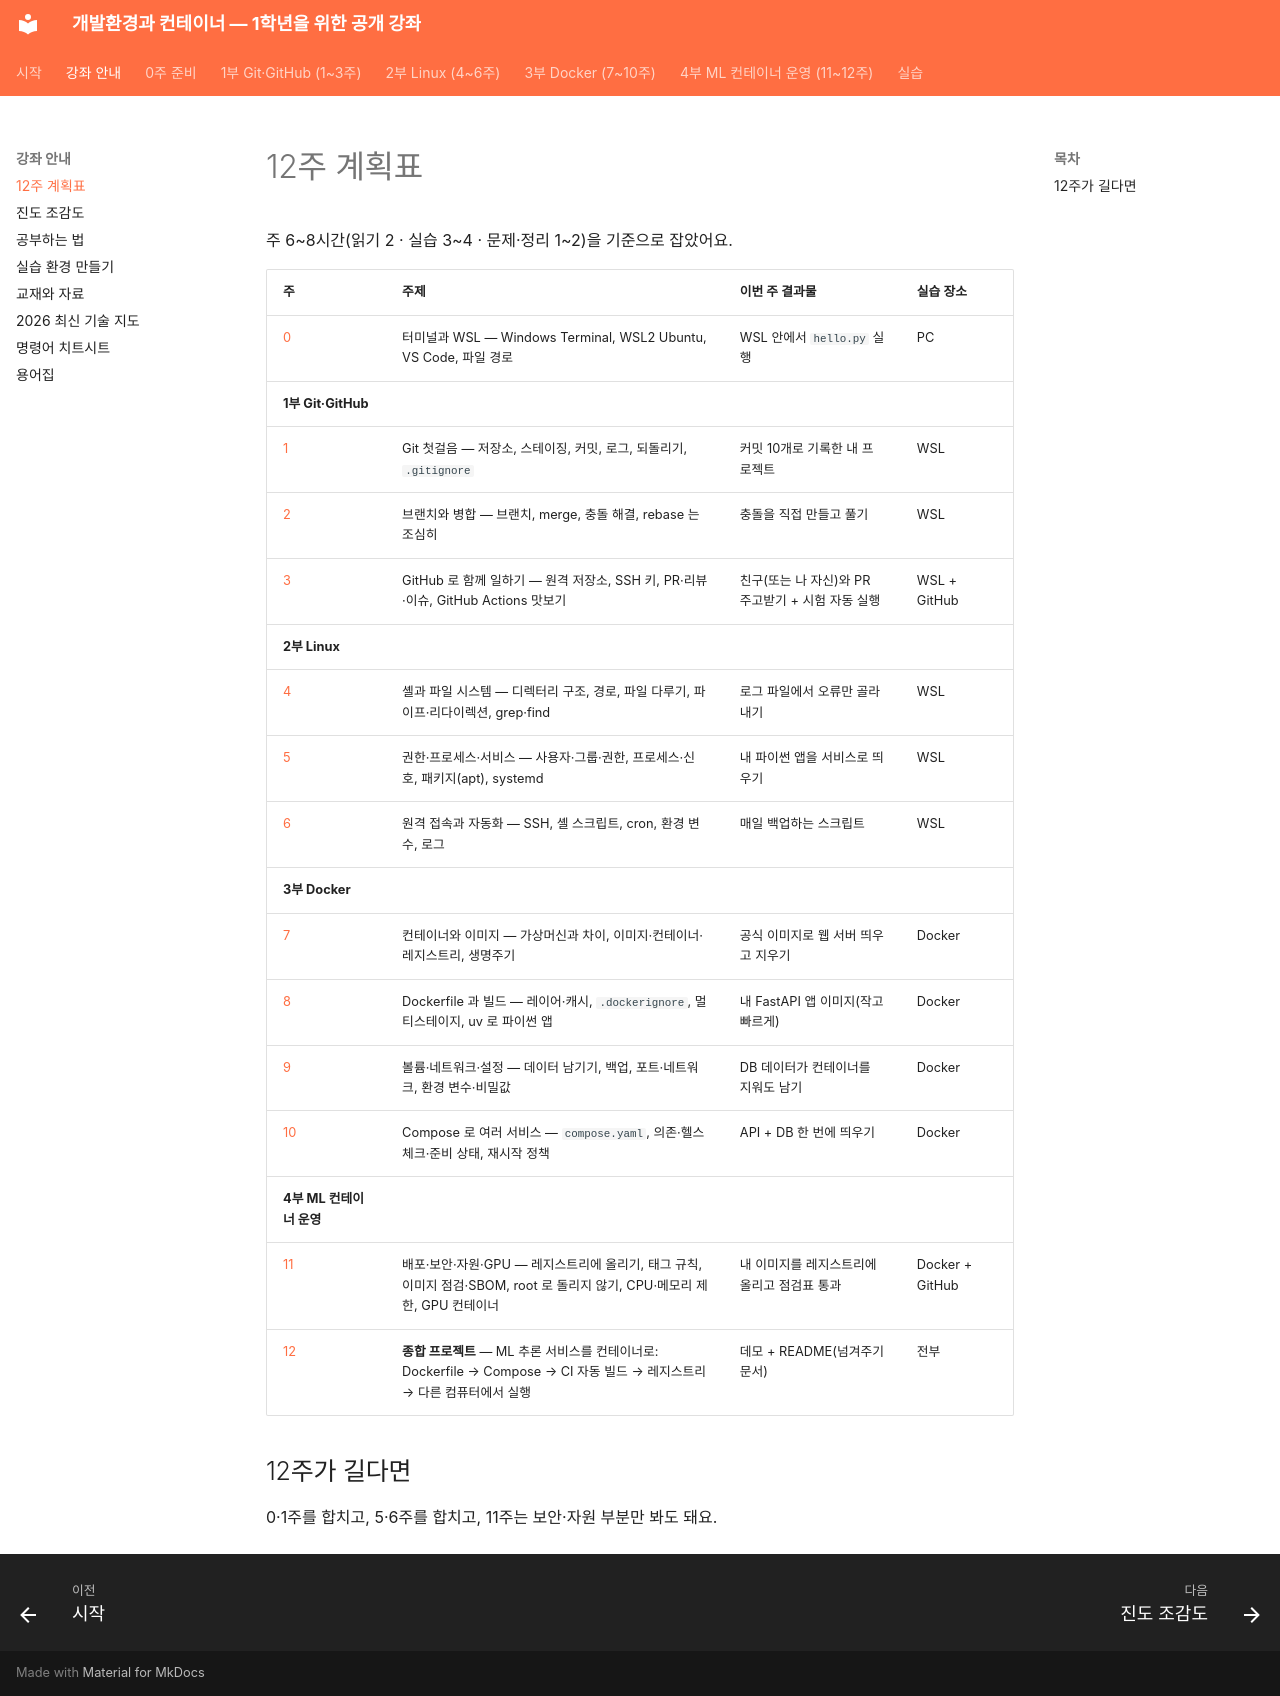

repository: metahomo/dev-container-course · page: guide/syllabus/index.html · generator: mkdocs

# 12주 계획표

주 6~8시간(읽기 2 · 실습 3~4 · 문제·정리 1~2)을 기준으로 잡았어요.

| 주 | 주제 | 이번 주 결과물 | 실습 장소 |
|---|---|---|---|
| [0](../weeks/week00.md) | 터미널과 WSL — Windows Terminal, WSL2 Ubuntu, VS Code, 파일 경로 | WSL 안에서 `hello.py` 실행 | PC |
| **1부 Git·GitHub** | | | |
| [1](../weeks/week01.md) | Git 첫걸음 — 저장소, 스테이징, 커밋, 로그, 되돌리기, `.gitignore` | 커밋 10개로 기록한 내 프로젝트 | WSL |
| [2](../weeks/week02.md) | 브랜치와 병합 — 브랜치, merge, 충돌 해결, rebase 는 조심히 | 충돌을 직접 만들고 풀기 | WSL |
| [3](../weeks/week03.md) | GitHub 로 함께 일하기 — 원격 저장소, SSH 키, PR·리뷰·이슈, GitHub Actions 맛보기 | 친구(또는 나 자신)와 PR 주고받기 + 시험 자동 실행 | WSL + GitHub |
| **2부 Linux** | | | |
| [4](../weeks/week04.md) | 셸과 파일 시스템 — 디렉터리 구조, 경로, 파일 다루기, 파이프·리다이렉션, grep·find | 로그 파일에서 오류만 골라내기 | WSL |
| [5](../weeks/week05.md) | 권한·프로세스·서비스 — 사용자·그룹·권한, 프로세스·신호, 패키지(apt), systemd | 내 파이썬 앱을 서비스로 띄우기 | WSL |
| [6](../weeks/week06.md) | 원격 접속과 자동화 — SSH, 셸 스크립트, cron, 환경 변수, 로그 | 매일 백업하는 스크립트 | WSL |
| **3부 Docker** | | | |
| [7](../weeks/week07.md) | 컨테이너와 이미지 — 가상머신과 차이, 이미지·컨테이너·레지스트리, 생명주기 | 공식 이미지로 웹 서버 띄우고 지우기 | Docker |
| [8](../weeks/week08.md) | Dockerfile 과 빌드 — 레이어·캐시, `.dockerignore`, 멀티스테이지, uv 로 파이썬 앱 | 내 FastAPI 앱 이미지(작고 빠르게) | Docker |
| [9](../weeks/week09.md) | 볼륨·네트워크·설정 — 데이터 남기기, 백업, 포트·네트워크, 환경 변수·비밀값 | DB 데이터가 컨테이너를 지워도 남기 | Docker |
| [10](../weeks/week10.md) | Compose 로 여러 서비스 — `compose.yaml`, 의존·헬스체크·준비 상태, 재시작 정책 | API + DB 한 번에 띄우기 | Docker |
| **4부 ML 컨테이너 운영** | | | |
| [11](../weeks/week11.md) | 배포·보안·자원·GPU — 레지스트리에 올리기, 태그 규칙, 이미지 점검·SBOM, root 로 돌리지 않기, CPU·메모리 제한, GPU 컨테이너 | 내 이미지를 레지스트리에 올리고 점검표 통과 | Docker + GitHub |
| [12](../weeks/week12.md) | **종합 프로젝트** — ML 추론 서비스를 컨테이너로: Dockerfile → Compose → CI 자동 빌드 → 레지스트리 → 다른 컴퓨터에서 실행 | 데모 + README(넘겨주기 문서) | 전부 |

## 12주가 길다면

0·1주를 합치고, 5·6주를 합치고, 11주는 보안·자원 부분만 봐도 돼요.
